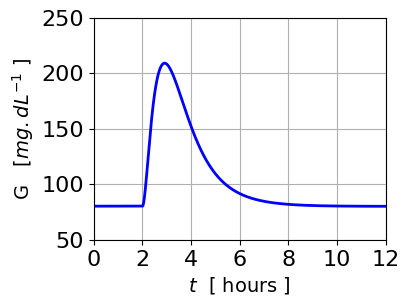
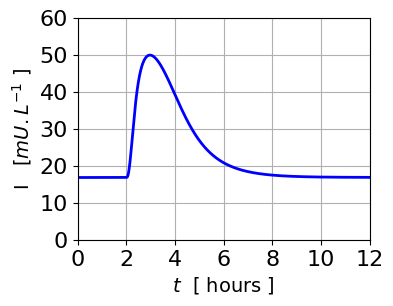
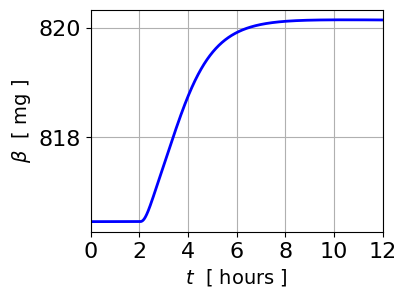
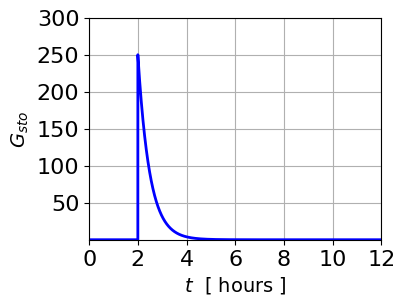
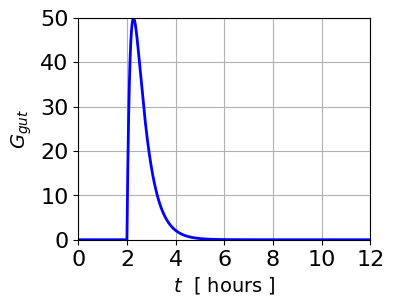

Here is the Python script that generated these plots, in order:
# -*- coding: utf-8 -*-

# BIG_51.py
# -*- coding: utf-8 -*-
# [redacted]
# 240107

# Website: https://d-arora.github.io/Doing-Physics-With-Matlab/

# Beta-cell mass B, insulin I, glucose G dynamics
# Time evolution of beta-cell mass, insulin, gluocose
# Solution of 3 coupled ODEs using the odeint function

# Response of glucose regulatory system after the consumption of food
# G-I index

# LIBRARIES  ==============================================================
import numpy as np
from scipy.integrate import odeint, solve_ivp
import matplotlib.pyplot as plt
from scipy.optimize import fsolve
#from scipy.signal import find_peaks
from scipy.signal import chirp, find_peaks, peak_widths

#%%
# CONSTANTS  ==========================================================
k = np.zeros(13)
k[1]  = 864     # 864
k[2]  = 1.44       # 1.44
k[3]  = 1  # 1
k[4]  = 0.01        # 0.01
k[5]  = 40          # 40
k[6]  = 150       # 20000
k[7]  = 432         # 432
k[8]  = 0.06        # 0.06
k[9]  = 10e-4       # 10e-4
k[10] = 2.4e-6      # 2.4e-6
k[11] = 3.49        # 3.49
k[12] = np.pi/3050   # pi/3050

col = [0,0,1]


# FIXED POINTS: Steady values Gss, Iss, Bss 
# Must select starting values carefully to obtain correct solution

def myFunction(u):
   x = u[0]
   y = u[1]
   z = u[2]
   F = np.empty((3))
   F[0] = k[1] - k[2]*x - k[3]*y*x/(k[4]*x+1)
   F[1] = z*k[5]*x**2 / (k[6]**2+x**2)-k[7]*y
   F[2] = (-k[8] + k[9]*x - k[10]*x**2)*z - k[11]*np.tan(k[12]*z)
   return F

zGuess = np.array([150,36,1400])     # Statring values Gss, Iss, Bss
z = fsolve(myFunction,zGuess)
Gss = z[0]
Iss = z[1]
Bss  = z[2]
Gph = k[1]/k[2]

print('Pathological fixed-point')
print('Bss = 0   Iss = 0    Gss = %5.2f' % Gph  )
print('  ')
print('Physiological fixed-point')
print('Bss = %5.2f ' % Bss,  'Iss = %5.2f' % Iss, 'Gss = %5.2f' % Gss  )
print('  ')


# SETUP  =================================================================
# Time span
N = 9999
t1 = 0
t2 = 0.5
t = np.linspace(t1,t2,N)
dt = t[2] - t[1]

# MEALS (STOMACH) ======================================================
# Inputs for 8 meals: Quantity G0 / Half life h > 0 / Meal time T
# >>> Meal quantity: glucose
G0 = np.array([250,0,0,0,0,0,0,0])  

# >>> Half-life [min] h > 0   
h  = np.array([20,20,1,1,1,1,1,1,])  
tH = h/(60*24)
# >>> Time of meal  [hours]    
T  = np.array([2,10,0,0,0,0,0,0,])   

M = 8    # max number of meals

kS = -np.log(1/2)/tH
T = T/24
Tind = T/dt
GSTO = np.zeros(N)
Gsto = np.zeros((N,M))
kGsto = np.zeros((N,M))
Rin = np.zeros(N)
for m in range(M):
       s = int(Tind[m])
       Gsto[s:N,m] = G0[m]*np.exp(-kS[m]*(t[s:N]-t[s]))
       kGsto[:,m] = kS[m]*Gsto[:,m]
       Rin = Rin + kGsto[:,m]
       GSTO = GSTO + Gsto[:,m]


# GUT ===================================================================
# Gut decay half-life and decay constant
h_gut = 7;       # half-life   [ min]
h_gut = 7/(60*24)
k_gut = -np.log(1/2)/h_gut

Ggut = np.zeros(N)

for c in range(N-1):
     Ggut[c+1] = Ggut[c] + dt*(Rin[c] - k_gut*Ggut[c])

Rgut = k_gut*Ggut


# SOLVE ODEs EULER METHOD  ===============================================
G = np.zeros(N) 
I = np.zeros(N)
B = np.zeros(N)
G[0] = Gss
I[0] = Iss
B[0] = Bss

for c in range(N-1): 
      g1 = k[1]
      g2 = -k[2]*G[c]
      g3 = -k[3]*I[c]*G[c] / (k[4]*G[c]+1)
                   
      G[c+1] = G[c] + dt*(g1 + g2 + g3 + Rgut[c])
     
      g5 = B[c]*k[5]*G[c+1]**2 / (k[6]**2 + G[c+1]**2) 
      g6 = -k[7]*I[c]
      I[c+1] = I[c] + dt*(g5 + g6)
    
      g7  = -k[8]
      g8  = k[9]*G[c+1]
      g9 = -k[10]*G[c+1]**2
      g10 = -k[11]*np.tan(k[12]*B[c])
      B[c+1] = B[c] + dt*( (g7+g8+g9)*B[c] + g10 )
 

# MEAN & LOAD =============================================================
def simpson1d(f,xMin,xMax):
    N = len(f)
    h = (xMax - xMin) / (N - 1)
    
    integral = (h/3) * (f[0] + 2*sum(f[:N-2:2]) \
            + 4*sum(f[1:N-1:2]) + f[N-1])
 
    if N%2 == 0:
        integral = 'N must be an odd number'
        print('integral')
    return integral

Gload = simpson1d(G,0,t2)
Iload = simpson1d(I,0,t2)
Gmean = np.mean(G); Imean = np.mean(I) 

# PEAKS  ===================================================================
peaks, _ = find_peaks(G)
Gpeak = G[peaks]
tGpeak = t[peaks]*24

Ipeaks, _ = find_peaks(I)
L = len(Ipeaks)
Ipeak = I[Ipeaks[L-1]]
tIpeak = t[Ipeaks[L-1]]*24
#Ipeak = I[Ipeaks]
#tIpeak = t[Ipeaks]*24

hh = 0.5*(Gpeak+Gss)
cH = np.where(G >= hh)[0]
Gfwhm = dt*(cH[-1] - cH[0] + 1)*24

hh = 0.5*(Ipeak+Iss)
cH = np.where(I >= hh)[0]
Ifwhm = dt*(cH[-1] - cH[0] + 1)*24

s = int(Tind[0])
tStart = t[s]*24
dtG= tGpeak - tStart
dtI= tIpeak - tStart

# stomach
peaks, _ = find_peaks(GSTO)
GSTOpeak = GSTO[peaks[0]]
tGSTOpeak = t[peaks[0]]*24
# gut
peaks, _ = find_peaks(Ggut)
Ggutpeak = Ggut[peaks[0]]
tgutpeak = t[peaks[0]]*24

# time to return to within 5% of basal level
G5 = 1.05*Gss
z = np.where(G>G5)[0][-1]
tG5 = t[z]*24 - T[0]*24
I5 = 1.05*Iss
z = np.where(I>I5)[0][-1]
tI5 = t[z]*24 - T[0]*24

# CONSOLE OUTPUT  =========================================================
print('GLUCOSE')
print('  G_basal = %2.0f' % Gss  )
print('  G_peak = %2.0f' % Gpeak  )
print('  G_avg = %2.0f' % Gmean  )
print('  G_load = %2.0f' % Gload  )
print('  G_fwhm = %2.2f' % Gfwhm  )
print('  t_Gpeak = %2.2f' % tGpeak  )
print('  dt_G = %2.2f' % dtG )
print('  dt_G5 = %2.2f' % tG5 )
print('  ')
print('INSULIN')
print('  I_basal = %2.0f' % Iss  )
print('  I_peak = %2.0f' % Ipeak  )
print('  I_avg = %2.0f' % Imean  )
print('  I_load = %2.0f' % Iload  )
print('  I_fwhm = %2.2f' % Ifwhm  )
print('  tI_peak = %2.2f' % tIpeak  )
print('  dt_I = %2.2f' % dtI )
print('  dt_I5 = %2.2f' % tI5 )
print('  ')
print('MEAL')
print('  stomach peak = %2.0f' % GSTOpeak  )
print('  stomach peak time = %2.2f' % tGSTOpeak  )
print('  gut = %2.0f' % Ggutpeak  )
print('  gut peak time = %2.2f' % tgutpeak  )
print('  dt_I5 = %2.2f' % tI5 )

#%%           
# GRAPHICS ================================================================

plt.rcParams['font.family'] = 'sans-serif'
plt.rcParams['font.family'] = ['Garamond']
plt.rcParams['font.size'] = 16
font1 = {'color':'black','size':14}

 

fig = plt.figure(figsize = (4, 3))
fig.subplots_adjust(top=0.94, bottom = 0.20, left = 0.23,\
                    right = 0.96, hspace = 0.60,wspace=0.5)  

xLabel = '$t$  [ hours ]'
XLIM = [0,12]
xR = np.arange(0,13,2)

# Figure 1:  G vs t ------------------------------------------------------
xP = t*24
yP = G
plt.plot(xP,yP,linewidth=2,color = col)
plt.xlim(XLIM)

plt.xticks(xR)
plt.ylim([50,250])
yR = np.arange(50,255,50) 
plt.yticks(yR)
plt.grid('visible')
plt.ylabel("G   $[ mg.dL^{-1}$ ]", fontdict = font1)
plt.xlabel(xLabel, fontdict = font1)
plt.savefig('a_BIG_52_1.png')

# Figure 2:  I vs t  ------------------------------------------------------
fig = plt.figure(figsize = (4, 3))
fig.subplots_adjust(top=0.94, bottom = 0.20, left = 0.23,\
                    right = 0.96, hspace = 0.60,wspace=0.5)  
xP = t*24
yP = I
plt.plot(xP,yP,linewidth=2,color = col)
plt.xlim(XLIM)
plt.xticks(xR)
plt.ylim([0,60])
yR = np.arange(0,61,10) 
plt.yticks(yR)
plt.grid('visible')
plt.ylabel("I   $[ mU.L^{-1}$ ]", fontdict = font1)
plt.xlabel(xLabel, fontdict = font1)
plt.savefig('a_BIG_52_2.png')

# Figure 3:  beta vs t  ------------------------------------------------------
fig = plt.figure(figsize = (4, 3))
fig.subplots_adjust(top=0.94, bottom = 0.20, left = 0.23,\
                    right = 0.96, hspace = 0.60,wspace=0.5)  
xP = t*24
yP = B
plt.plot(xP,yP,linewidth=2,color = col)
plt.xlim(XLIM)
plt.xticks(xR)
#plt.ylim([0,100])
#yR = np.arange(50,250,50) 
#plt.yticks(yR)
plt.grid('visible')
plt.ylabel(r"$\beta $  [ mg ]", fontdict = font1)
plt.xlabel(xLabel, fontdict = font1)
plt.savefig('a_BIG_52_3.png')

# Figure 4:  Gsto vs t  ------------------------------------------------------
fig = plt.figure(figsize = (4, 3))
fig.subplots_adjust(top=0.94, bottom = 0.20, left = 0.23,\
                    right = 0.96, hspace = 0.60,wspace=0.5)  
xP = t*24
yP = GSTO
plt.plot(xP,yP,linewidth=2,color = col)
plt.xlim(XLIM)
plt.xticks(xR)
plt.ylim([0,300])
yR = np.arange(50,301,50) 
plt.yticks(yR)
plt.grid('visible')
plt.ylabel(r"$G_{sto}$ ", fontdict = font1)
plt.xlabel(xLabel, fontdict = font1)
plt.savefig('a_BIG_52_4.png')

# Figure 5:  Ggut vs t  ------------------------------------------------------
fig = plt.figure(figsize = (4, 3))
fig.subplots_adjust(top=0.94, bottom = 0.20, left = 0.23,\
                    right = 0.96, hspace = 0.60,wspace=0.5)  
xP = t*24
yP = Ggut
plt.plot(xP,yP,linewidth=2,color = col)
plt.xlim(XLIM)
plt.xticks(xR)
plt.ylim([0,50])
yR = np.arange(0,51,10) 
plt.yticks(yR)
plt.grid('visible')
plt.ylabel(r"$G_{gut}$ ", fontdict = font1)
plt.xlabel(xLabel, fontdict = font1)
plt.savefig('a_BIG_52_5.png')